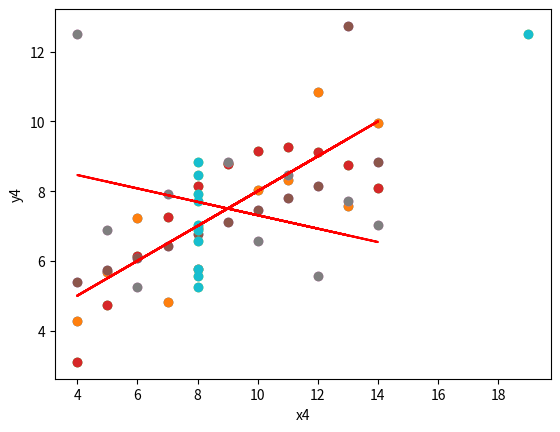

The matplotlib source for this figure:
import matplotlib.pyplot as plt
import numpy as np

# Anscombe's Quartet:
x = [10, 8, 13, 9, 11, 14, 6, 4, 12, 7, 5]
y1 = [8.04, 6.95, 7.58, 8.81, 8.33, 9.96, 7.24, 4.26, 10.84, 4.82, 5.68]
y2 = [9.14, 8.14, 8.74, 8.77, 9.26, 8.10, 6.13, 3.10, 9.13, 7.26, 4.74]
y3 = [7.46, 6.77, 12.74, 7.11, 7.81, 8.84, 6.08, 5.39, 8.15, 6.42, 5.73]
x4 = [8, 8, 8, 8, 8, 8, 8, 19, 8, 8, 8]
y4 = [6.58, 5.76, 7.71, 8.84, 8.47, 7.04, 5.25, 12.50, 5.56, 7.91, 6.89]


plt.scatter(x, y1)


# Calculate the slope (m) and intercept (b) of the line using np.polyfit
m, b = np.polyfit(x, y1, 1)

# Create the regression line
regression_line = m * np.array(x) + b

# Plot the data points and regression line
plt.scatter(x, y1)
plt.plot(x, regression_line,color='red')
plt.xlabel('x')
plt.ylabel('y1')


# Your Code need to be here for x and y2
plt.scatter(x, y2)
m, b = np.polyfit(x, y2, 1)

regression_line = m * np.array(x) + b

plt.scatter(x, y2)
plt.plot(x, regression_line,color='red')
plt.xlabel('x')
plt.ylabel('y2')

# Your Code need to be here for x and y3
plt.scatter(x, y3)
m, b = np.polyfit(x, y3, 1)

regression_line = m * np.array(x) + b

plt.scatter(x, y3)
plt.plot(x, regression_line,color='red')
plt.xlabel('x')
plt.ylabel('y3')

# Your code need to be here for x and y4
plt.scatter(x, y4)
m, b = np.polyfit(x, y4, 1)

regression_line = m * np.array(x) + b

plt.scatter(x, y4)
plt.plot(x, regression_line,color='red')
plt.xlabel('x')
plt.ylabel('y4')

# Your code need to be here for x4 and y4
plt.scatter(x4, y4)
m, b = np.polyfit(x4, y4, 1)

regression_line = m * np.array(x) + b

plt.scatter(x4, y4)
plt.plot(x, regression_line,color='red')
plt.xlabel('x4')
plt.ylabel('y4')